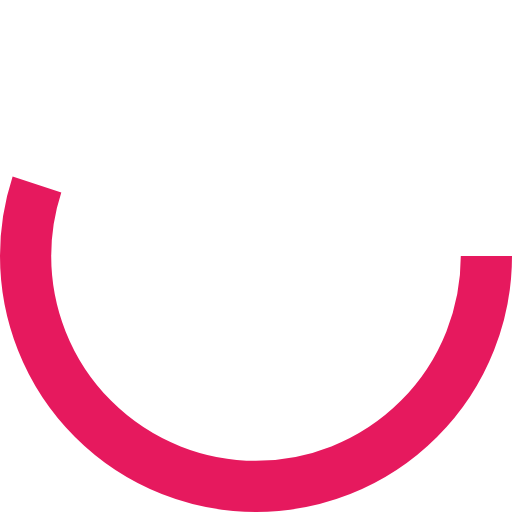
t = 0.00 s
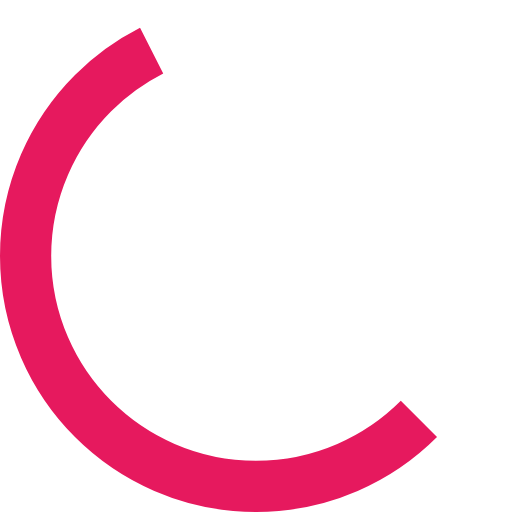
t = 0.13 s
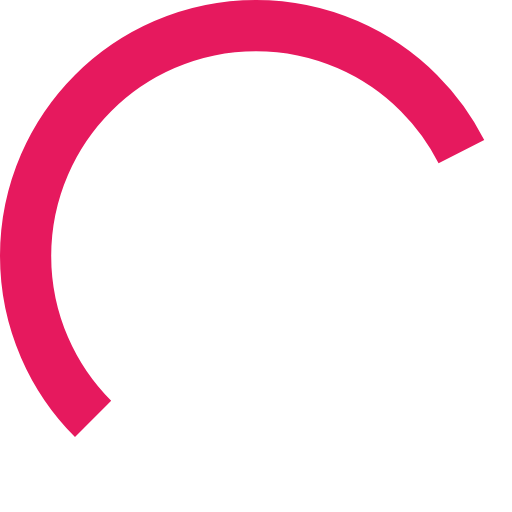
t = 0.38 s
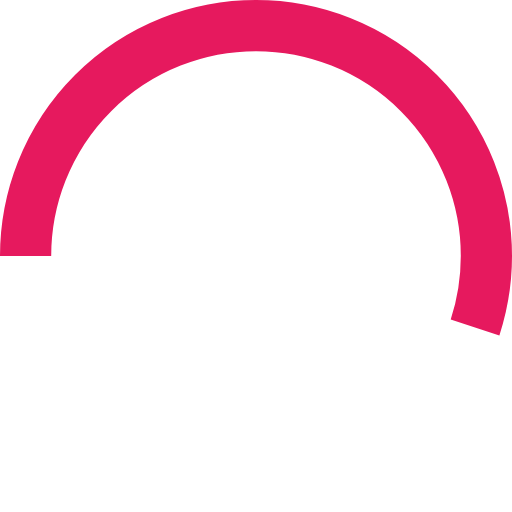
t = 0.50 s
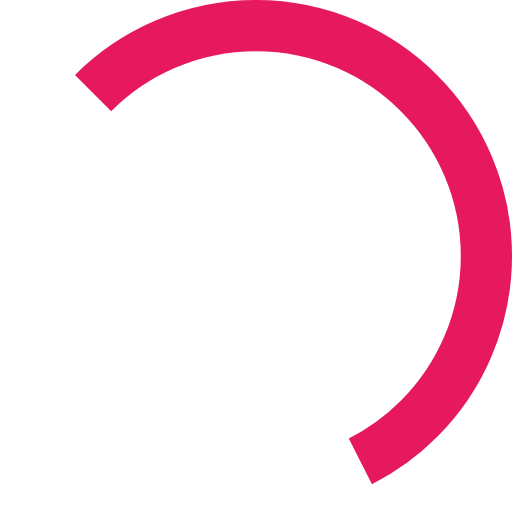
t = 0.63 s
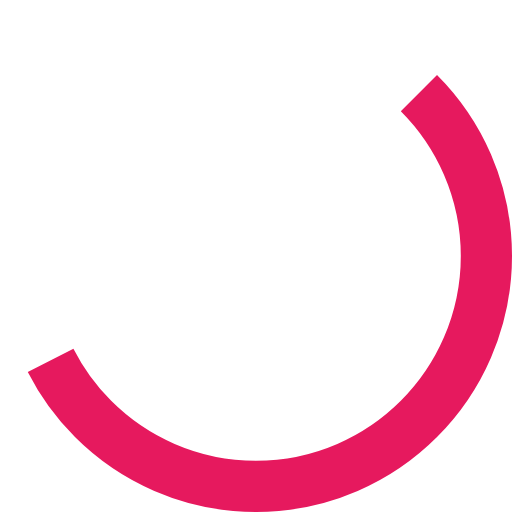
t = 0.88 s

The animated SVG that drew these frames (rendered in a browser with its animation timeline set to each time). Animation: 1 SMIL element (animateTransform=1); one cycle of 1.00 s, repeats indefinitely.

<?xml version="1.0" encoding="utf-8"?><svg width='122px' height='122px' xmlns="http://www.w3.org/2000/svg" viewBox="0 0 100 100" preserveAspectRatio="xMidYMid" class="uil-ring"><rect x="0" y="0" width="100" height="100" fill="none" class="bk"></rect><circle cx="50" cy="50" r="45" stroke-dasharray="155.50883635269477 127.23450247038662" stroke="#E6195E" fill="none" stroke-width="10"><animateTransform attributeName="transform" type="rotate" values="0 50 50;180 50 50;360 50 50;" keyTimes="0;0.5;1" dur="1s" repeatCount="indefinite" begin="0s"></animateTransform></circle></svg>